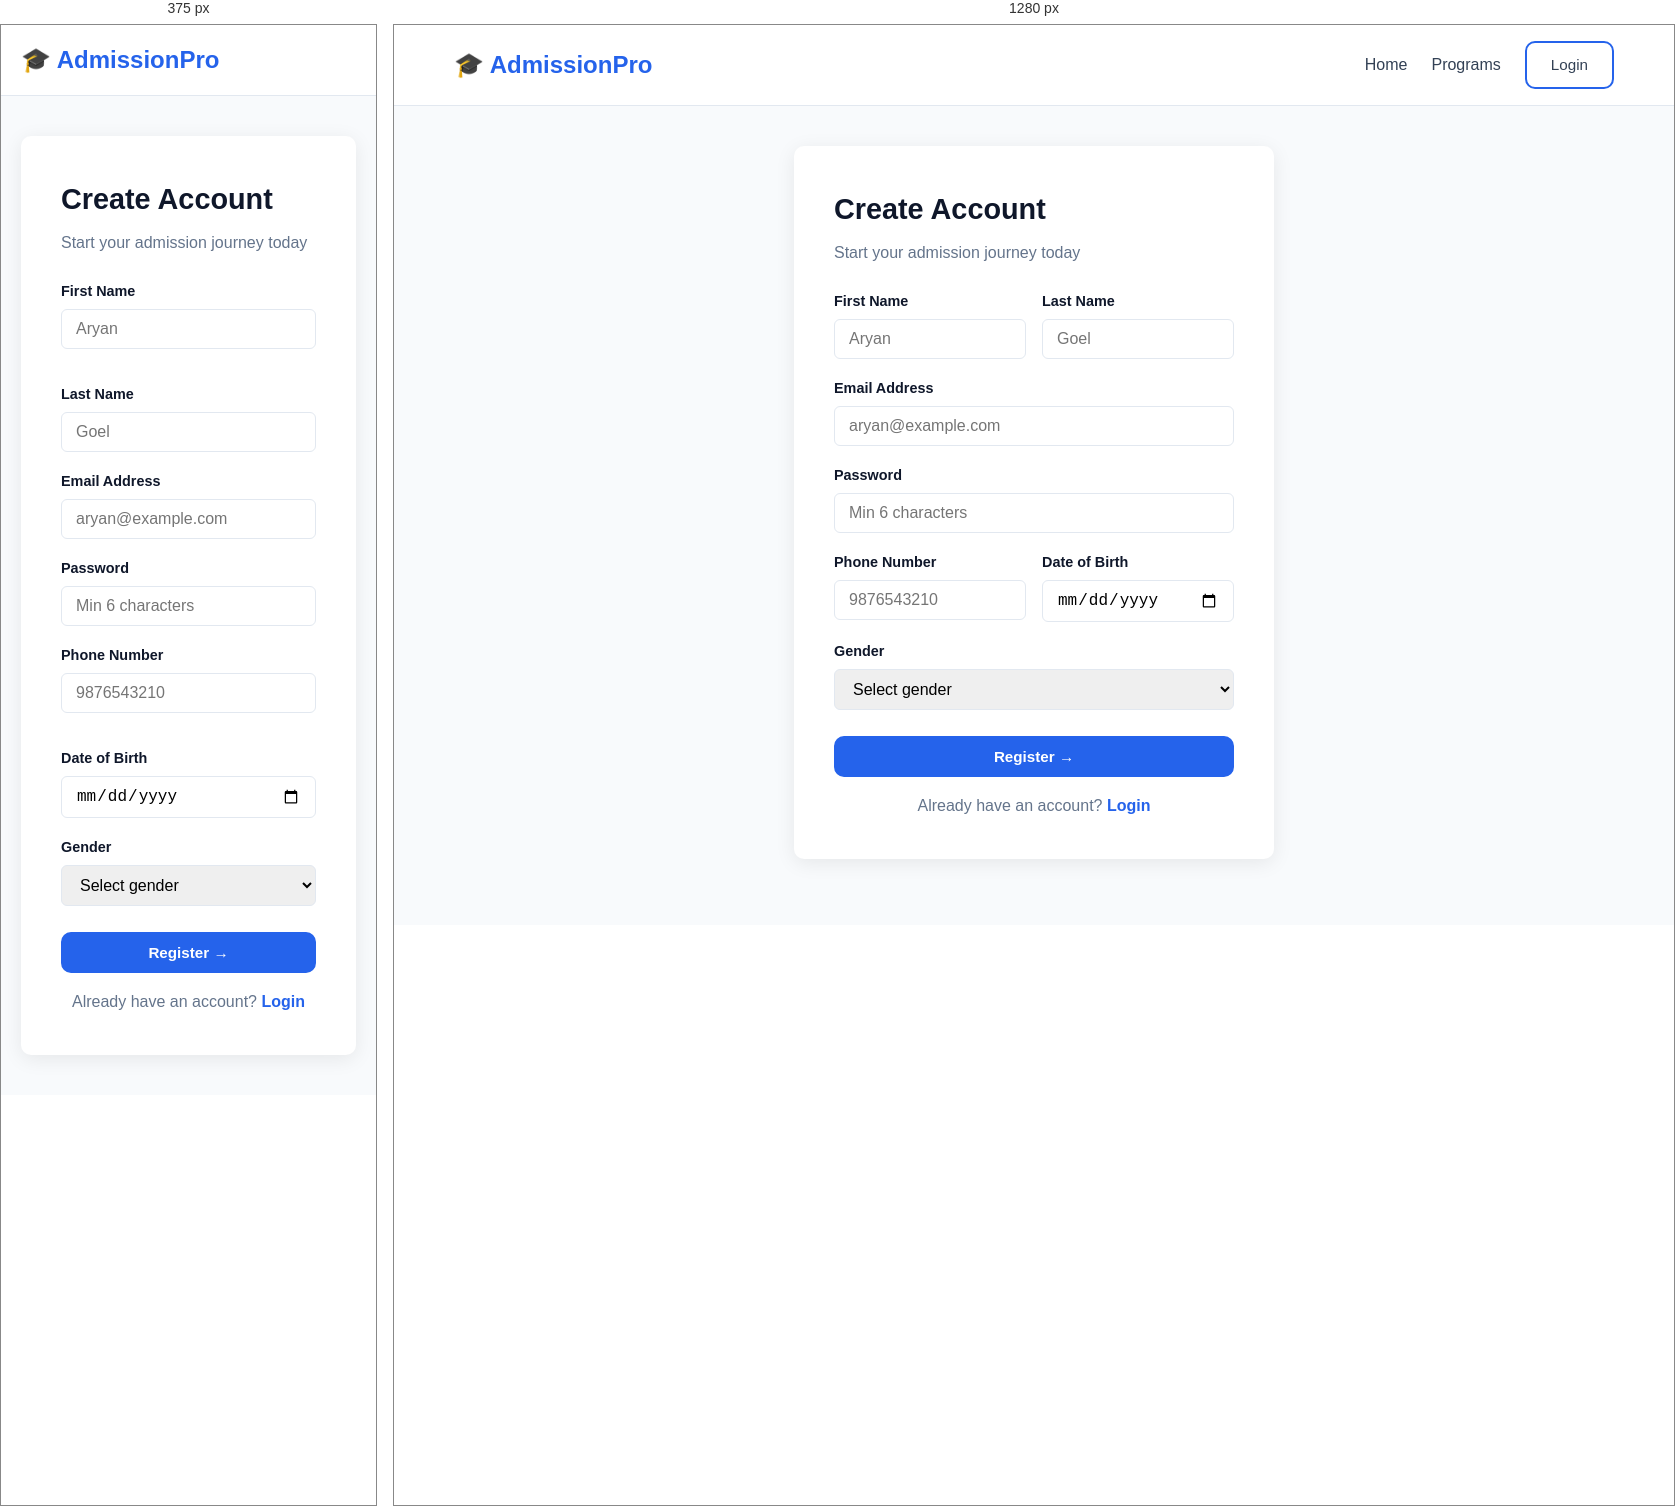
Rendered at 375 px and 1280 px, left to right.

<!-- file: register.html -->
<!DOCTYPE html>
<html lang="en">
<head>
  <meta charset="UTF-8" />
  <meta name="viewport" content="width=device-width, initial-scale=1.0" />
  <title>Register — AdmissionPro</title>
  <link rel="stylesheet" href="../css/style.css" />
</head>
<body>
  <!-- Navigation -->
  <nav class="navbar">
    <div class="container nav-container">
      <a href="../index.html" class="logo">🎓 AdmissionPro</a>
      <ul class="nav-links">
        <li><a href="../index.html">Home</a></li>
        <li><a href="programs.html">Programs</a></li>
        <li><a href="login.html" class="btn btn-outline">Login</a></li>
      </ul>
    </div>
  </nav>

  <!-- Registration Form -->
  <section class="form-page">
    <div class="form-container">
      <h2>Create Account</h2>
      <p class="subtitle">Start your admission journey today</p>

      <div id="formAlert" class="alert alert-error"></div>

      <form id="registerForm">
        <div class="form-row">
          <div class="form-group">
            <label for="firstName">First Name</label>
            <input type="text" id="firstName" name="firstName" placeholder="Aryan" required />
          </div>
          <div class="form-group">
            <label for="lastName">Last Name</label>
            <input type="text" id="lastName" name="lastName" placeholder="Goel" required />
          </div>
        </div>

        <div class="form-group">
          <label for="email">Email Address</label>
          <input type="email" id="email" name="email" placeholder="aryan@example.com" required />
        </div>

        <div class="form-group">
          <label for="password">Password</label>
          <input type="password" id="password" name="password" placeholder="Min 6 characters" minlength="6" required />
        </div>

        <div class="form-row">
          <div class="form-group">
            <label for="phone">Phone Number</label>
            <input type="tel" id="phone" name="phone" placeholder="9876543210" pattern="\d{10}" required />
          </div>
          <div class="form-group">
            <label for="dateOfBirth">Date of Birth</label>
            <input type="date" id="dateOfBirth" name="dateOfBirth" required />
          </div>
        </div>

        <div class="form-group">
          <label for="gender">Gender</label>
          <select id="gender" name="gender" required>
            <option value="" disabled selected>Select gender</option>
            <option value="Male">Male</option>
            <option value="Female">Female</option>
            <option value="Other">Other</option>
          </select>
        </div>

        <button type="submit" class="btn btn-primary" style="width:100%; margin-top:8px;">
          Register →
        </button>
      </form>

      <p style="text-align:center; margin-top:16px; color:var(--text-light);">
        Already have an account? <a href="login.html" style="color:var(--primary); font-weight:600;">Login</a>
      </p>
    </div>
  </section>

  <script src="../js/app.js"></script>
</body>
</html>


/* @media block from style.css */
@media (max-width: 768px) {
  .hero h1 {
    font-size: 2rem;
  }

  .nav-links {
    display: none; /* TODO: Add hamburger menu */
  }

  .form-row {
    grid-template-columns: 1fr;
  }
}